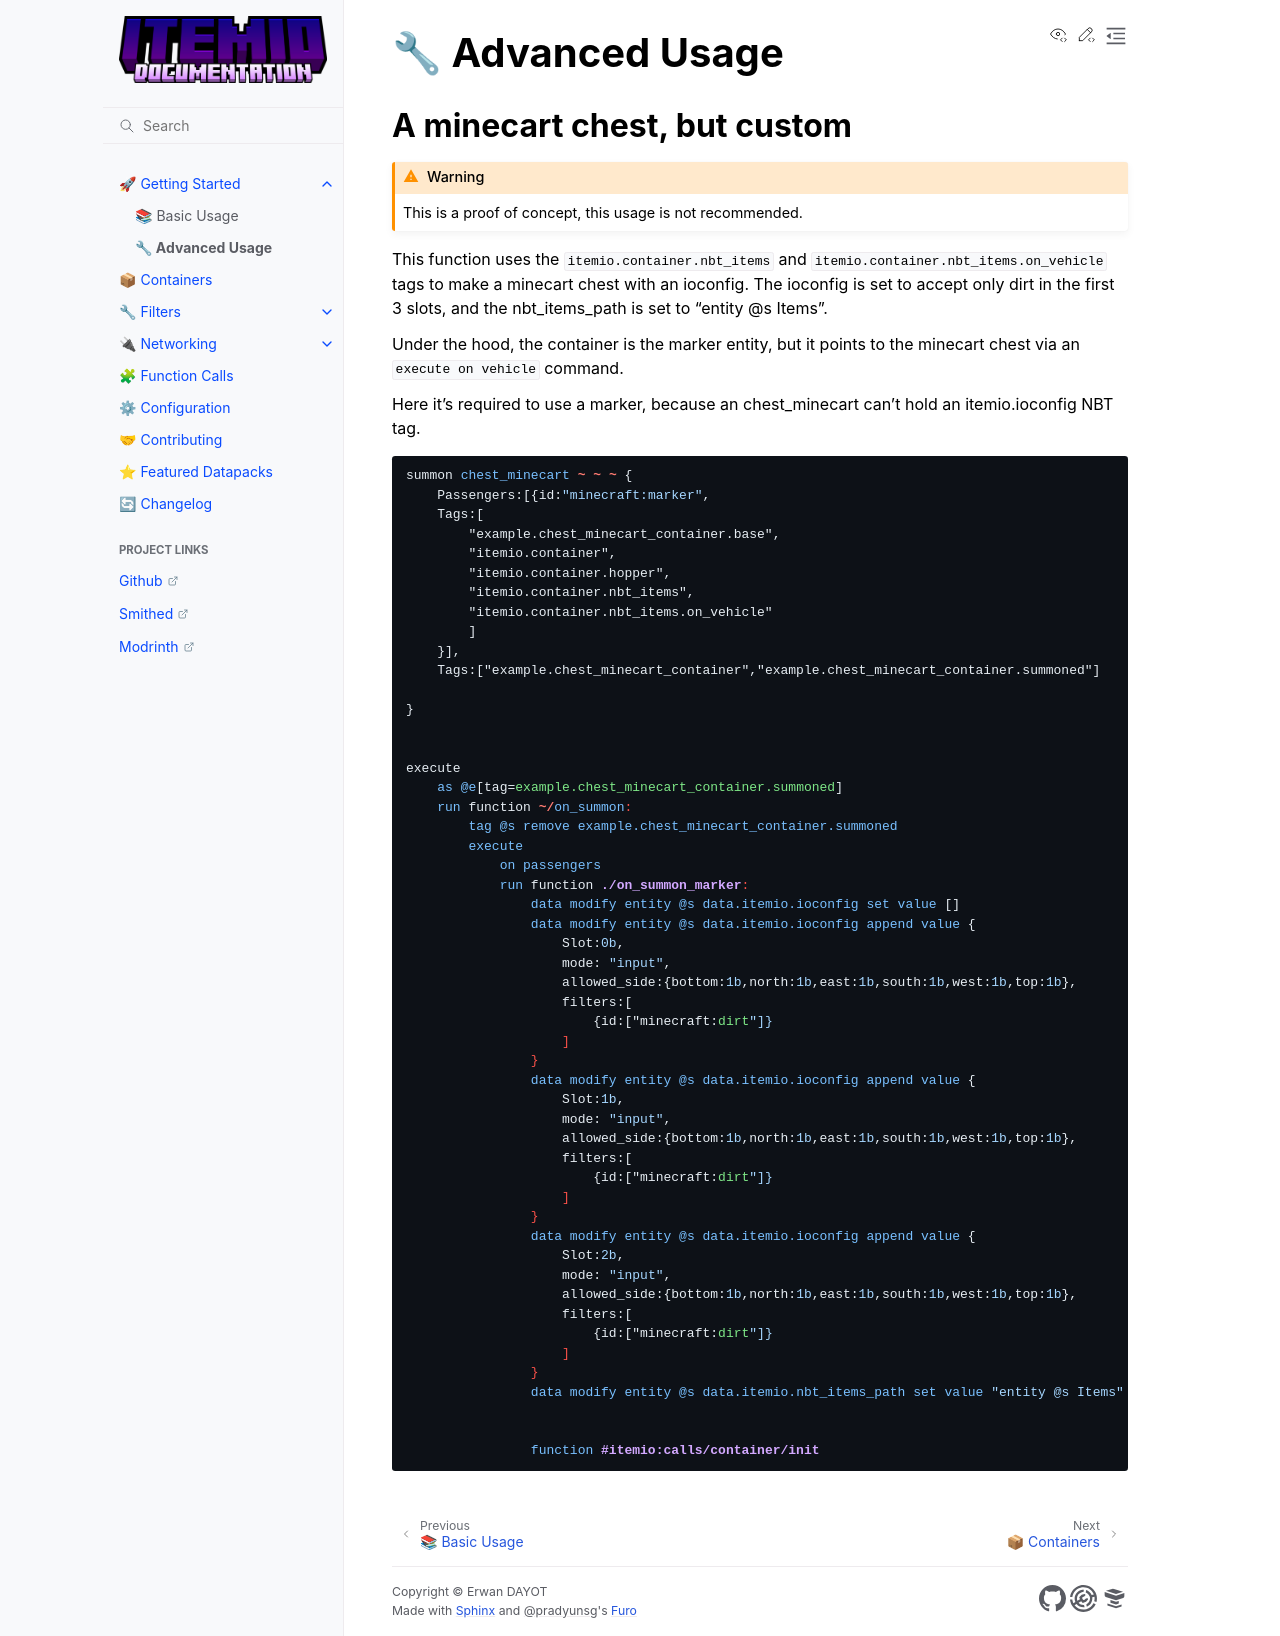

repository: edayot/ItemIO · page: getting_started/advanced_usage.html · generator: sphinx

# 🔧 Advanced Usage


## A minecart chest, but custom

:::{admonition} Warning
:class: warning
This is a proof of concept, this usage is not recommended.
:::


This function uses the `itemio.container.nbt_items` and `itemio.container.nbt_items.on_vehicle` tags to make a minecart chest with an ioconfig. The ioconfig is set to accept only dirt in the first 3 slots, and the nbt_items_path is set to "entity @s Items".


Under the hood, the container is the marker entity, but it points to the minecart chest via an `execute on vehicle` command. 

Here it's required to use a marker, because an chest_minecart can't hold an itemio.ioconfig NBT tag.


```mcfunction


summon chest_minecart ~ ~ ~ {
    Passengers:[{id:"minecraft:marker",
    Tags:[
        "example.chest_minecart_container.base",
        "itemio.container",
        "itemio.container.hopper",
        "itemio.container.nbt_items",
        "itemio.container.nbt_items.on_vehicle"
        ]
    }],
    Tags:["example.chest_minecart_container","example.chest_minecart_container.summoned"]

}


execute 
    as @e[tag=example.chest_minecart_container.summoned]
    run function ~/on_summon:
        tag @s remove example.chest_minecart_container.summoned
        execute 
            on passengers 
            run function ./on_summon_marker:
                data modify entity @s data.itemio.ioconfig set value []
                data modify entity @s data.itemio.ioconfig append value {
                    Slot:0b,
                    mode: "input",
                    allowed_side:{bottom:1b,north:1b,east:1b,south:1b,west:1b,top:1b},
                    filters:[
                        {id:["minecraft:dirt"]}
                    ]
                }
                data modify entity @s data.itemio.ioconfig append value {
                    Slot:1b,
                    mode: "input",
                    allowed_side:{bottom:1b,north:1b,east:1b,south:1b,west:1b,top:1b},
                    filters:[
                        {id:["minecraft:dirt"]}
                    ]
                }
                data modify entity @s data.itemio.ioconfig append value {
                    Slot:2b,
                    mode: "input",
                    allowed_side:{bottom:1b,north:1b,east:1b,south:1b,west:1b,top:1b},
                    filters:[
                        {id:["minecraft:dirt"]}
                    ]
                }
                data modify entity @s data.itemio.nbt_items_path set value "entity @s Items"


                function #itemio:calls/container/init

```
